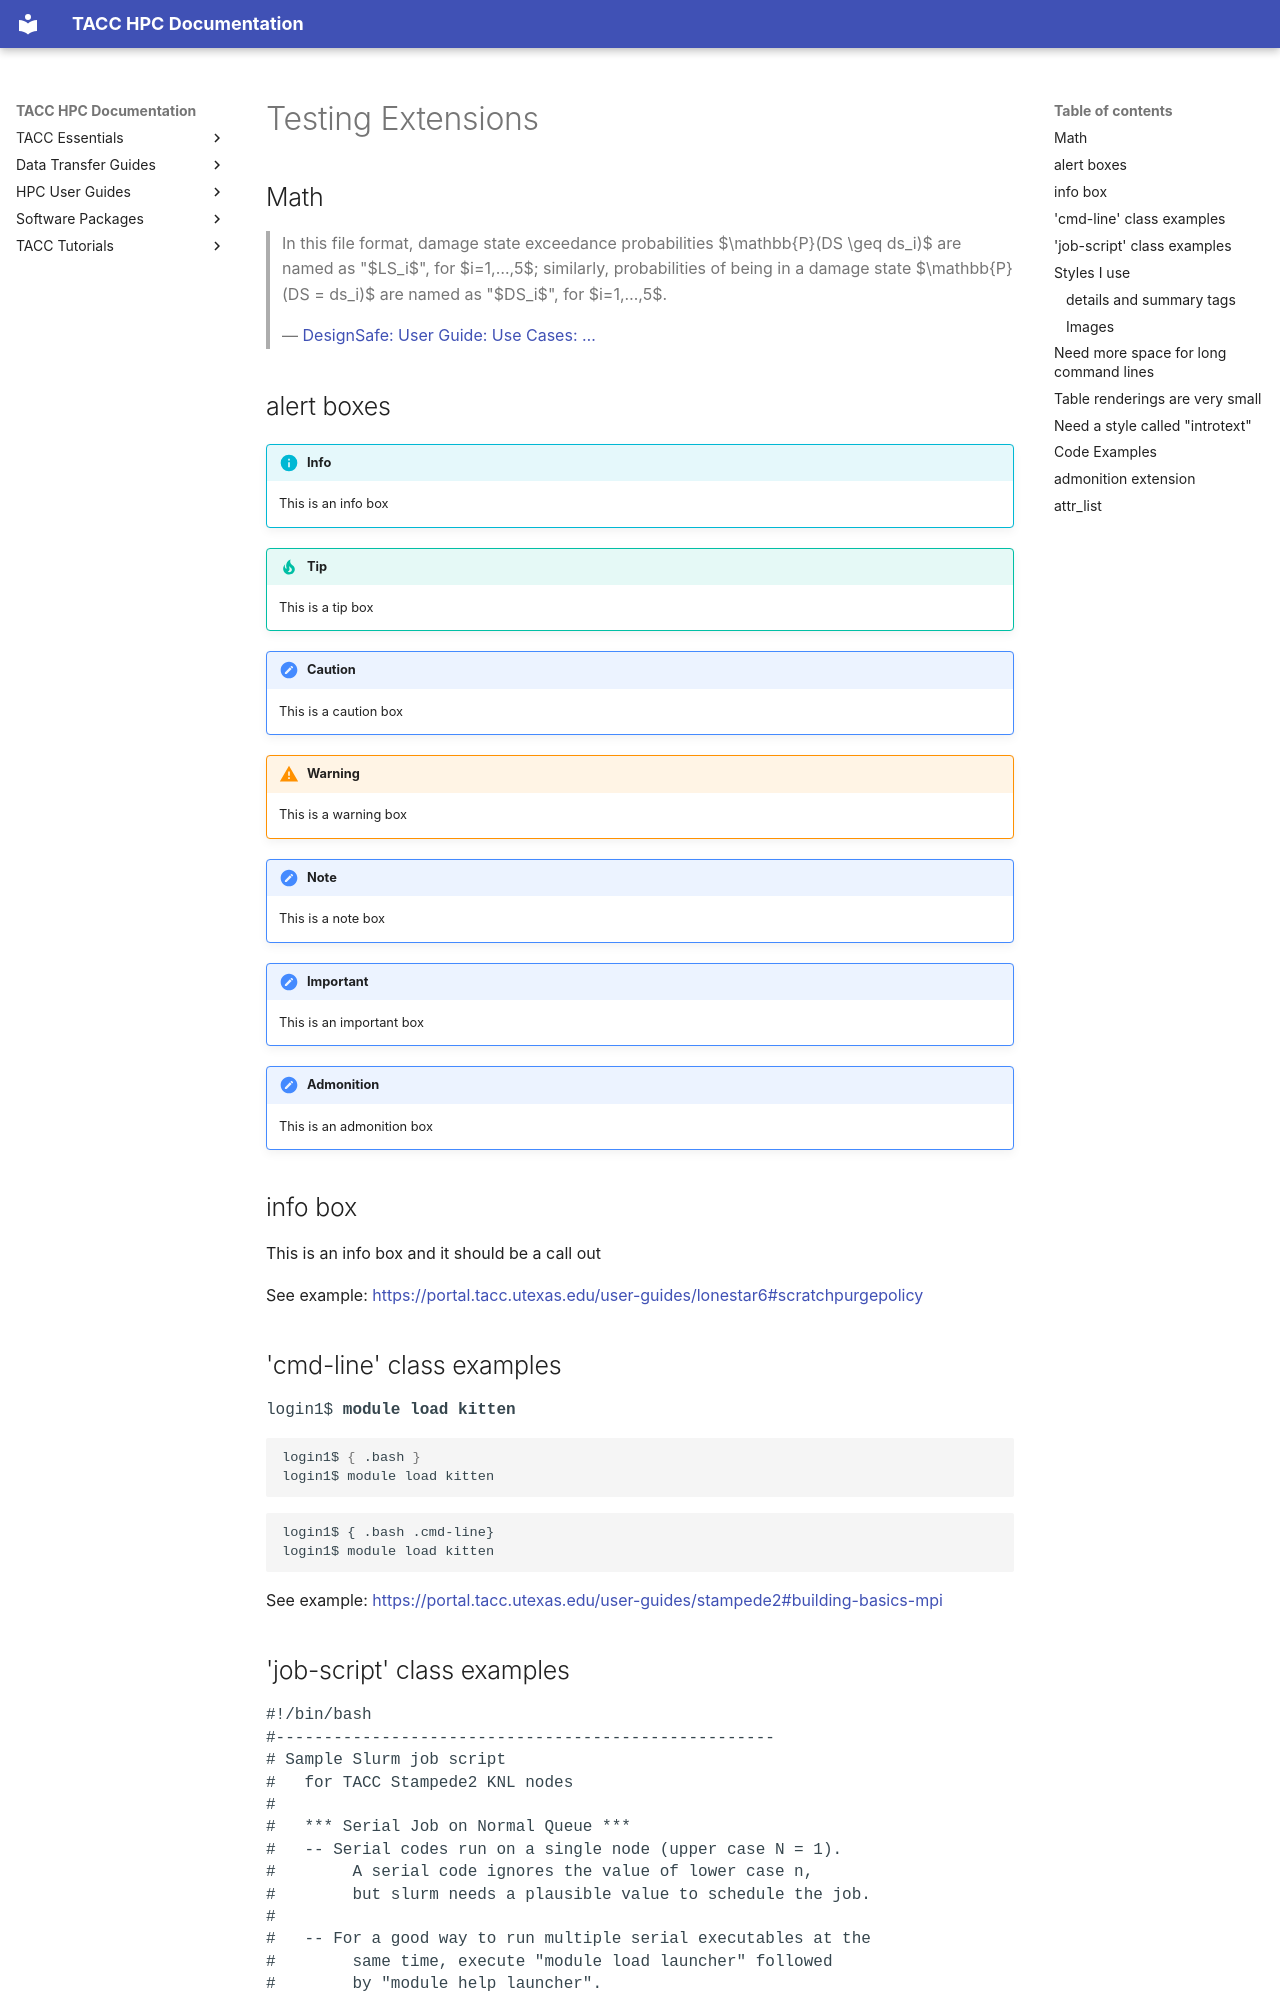

repository: TACC/TACC-Docs · page: code-examples/testingextensions/index.html · generator: mkdocs

# Testing Extensions

## Math

> In this file format, damage state exceedance probabilities $\mathbb{P}(DS \geq ds_i)$ are named as "$LS_i$", for $i=1,…,5$; similarly, probabilities of being in a damage state $\mathbb{P}(DS = ds_i)$ are named as "$DS_i$", for $i=1,…,5$.
>
> — [DesignSafe: User Guide: Use Cases: …](https://designsafe-ci.org/user-guide/usecases/padgett/usecase_JN_viz/#Title2)

## alert boxes

!!! info
    This is an info box

!!! tip
    This is a tip box

!!! caution
    This is a caution box

!!! warning
	This is a warning box

!!! note
	This is a note box

!!! important
	This is an important box

!!! admonition
	This is an admonition box



## info box

<p class="portlet-msg-info">This is an info box and it should be a call out</p>

See example: <https://portal.tacc.utexas.edu/user-guides/lonestar6#scratchpurgepolicy>

## 'cmd-line' class examples

<pre class="cmd-line">login1$ <b>module load kitten</b></pre>

``` { .bash }
login1$ { .bash }
login1$ module load kitten
```

```cmd-line
login1$ { .bash .cmd-line}
login1$ module load kitten
```


See example: <https://portal.tacc.utexas.edu/user-guides/stampede2#building-basics-mpi>

## 'job-script' class examples

<pre class="job-script">
#!/bin/bash
#----------------------------------------------------
# Sample Slurm job script
#   for TACC Stampede2 KNL nodes
#
#   *** Serial Job on Normal Queue ***
#   -- Serial codes run on a single node (upper case N = 1).
#        A serial code ignores the value of lower case n,
#        but slurm needs a plausible value to schedule the job.
#
#   -- For a good way to run multiple serial executables at the
#        same time, execute "module load launcher" followed
